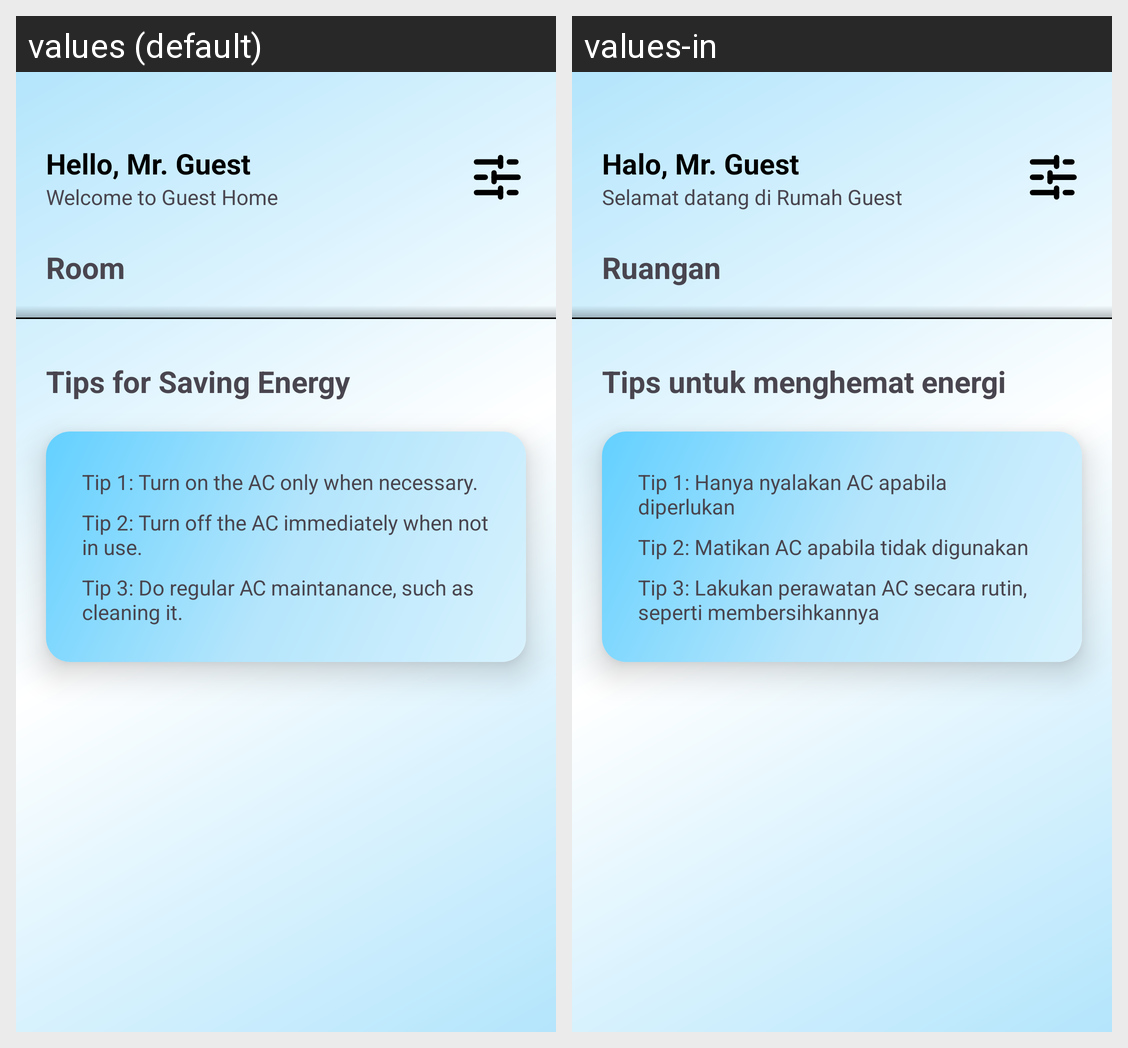

Here is an Android app screen in its default locale and in the app's own translations. Write out the translated-string differences for the strings that appear on this screen.
Android screen res/layout/fragment_home.xml rendered under 2 locales, left to right: values (default), values-in. Device: Nexus 5 (rendered at 1080×1920; each locale shown at half size, 540×960, under a caption strip naming it); theme Theme.SACOv3.
Strings drawn on this screen, with the default value and each locale's value (text and hints the layout hard-codes, and strings that could not be matched under every locale, appear in the picture but are not listed):

hello_mr_guest
  values: Hello, Mr. Guest
  values-in: Halo, Mr. Guest

welcome_to_guest_home
  values: Welcome to Guest Home
  values-in: Selamat datang di Rumah Guest

room
  values: Room
  values-in: Ruangan

tips_for_saving_energy
  values: Tips for Saving Energy
  values-in: Tips untuk menghemat energi

tip1
  values: Tip 1: Turn on the AC only when necessary.
  values-in: Tip 1: Hanya nyalakan AC apabila diperlukan

tip2
  values: Tip 2: Turn off the AC immediately when not in use.
  values-in: Tip 2: Matikan AC apabila tidak digunakan

tip3
  values: Tip 3: Do regular AC maintanance, such as cleaning it.
  values-in: Tip 3: Lakukan perawatan AC secara rutin, seperti membersihkannya
